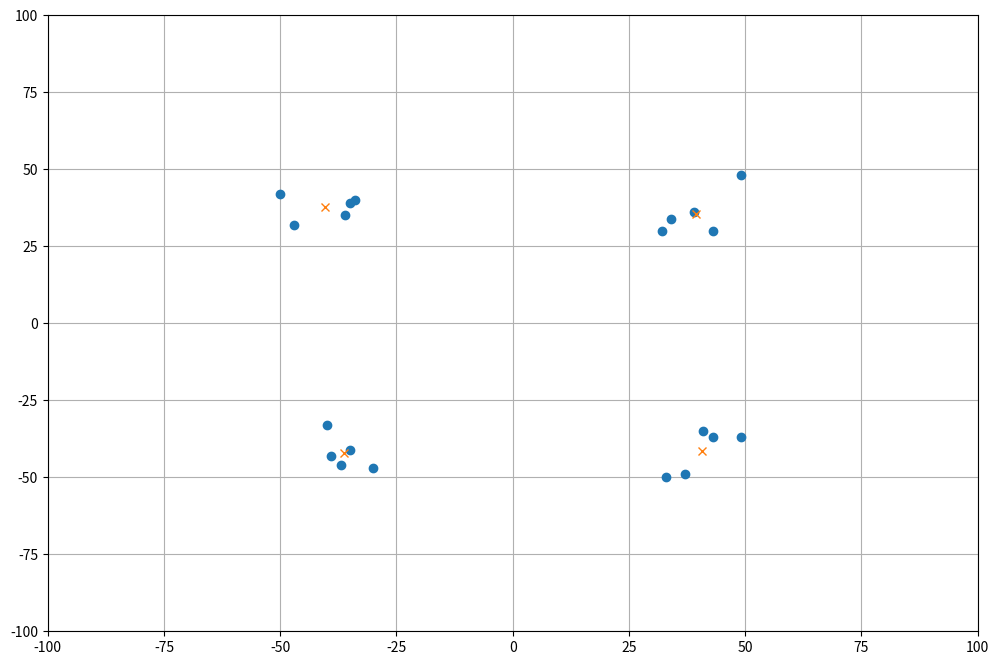

The script that saved this image:
import random as rd
import matplotlib.pyplot as plt

def k_means(individuals, size ,clusters = 4, max_iter = 100):
    
    #initiate centroids
    centroids = []
    for _ in range(clusters):
        cx = rd.randint((-1)*size[0], size[0]-1)
        cy = rd.randint((-1)*size[1], size[1]-1)

        centroids.append([cx, cy, []])
    
    changed = True
    it = 0

    while it < max_iter and changed:
        changed = False

        #Clears the individual list of each centroid
        for c in centroids:
            c[2].clear()

        #Finds the closest centroid to each individual
        for ind in individuals:
            min_dist = -1
            closest = -1
            
            # find the closest centroid to that individual
            for i, c in enumerate(centroids):
                c_dist = (c[0] - ind[0])**2 +  (c[1] - ind[1])**2
                if c_dist < min_dist or min_dist == -1:
                    min_dist = c_dist
                    closest = i

            centroids[closest][2].append(ind)

        
        #Calculates the new position for each centroid
        for c in centroids:
            n = len(c[2])
            x, y = 0, 0
            old_x, old_y = c[0], c[1]
            for ind in c[2]:
                x += ind[0]
                y += ind[1]
            
            if n != 0:
                c[0] = x/n
                c[1] = y/n
                if c[0] != old_x or c[1] != old_y:
                    changed = True
            else:
                c[0] = rd.randint((-1)*size[0]/2, size[0]/2)
                c[1] = rd.randint((-1)*size[1]/2, size[1]/2)
            

        it += 1

    return centroids

def make_matrix(values, clusters, size):
    mat = []
    for i in range(size):
        mat.append([])
        for j in range(size):
            if j == size/2:
                mat[i].append('|')
            elif i == size/2:
                mat[i].append('-')
            else:
                mat[i].append('.')


    return mat

def print_matrix(mat):
    for line in mat:
        print('\n', end = '')
        for char in line:
            print(char, end = '')




ix = []
iy = []

#++
for _ in range(5):
    x = rd.randint(30, 50)
    y = rd.randint(30, 50)
    ix.append(x)
    iy.append(y)


#+-
for _ in range(5):
    x = rd.randint(30, 50)
    y = (-1)*rd.randint(30, 50)
    ix.append(x)
    iy.append(y)


#--
for _ in range(5):
    x = (-1)*rd.randint(30, 50)
    y = (-1)*rd.randint(30, 50)
    ix.append(x)
    iy.append(y)


#-+
for _ in range(5):
    x = (-1)*rd.randint(30, 50)
    y = rd.randint(30, 50)
    ix.append(x)
    iy.append(y)


individuals = []
for i in range(len(ix)):
    individuals.append((ix[i], iy[i]))

centroids = k_means(individuals, (100, 100))

cx = []
cy = []

for c in centroids:
    cx.append(c[0])
    cy.append(c[1])

plt.figure(figsize=(12,8))
ax = plt.gca()

ax.set_xlim([-100, 100])
ax.set_ylim([-100, 100])

plt.grid()
plt.plot(ix, iy, 'o')
plt.plot(cx, cy, 'x')
plt.show()
